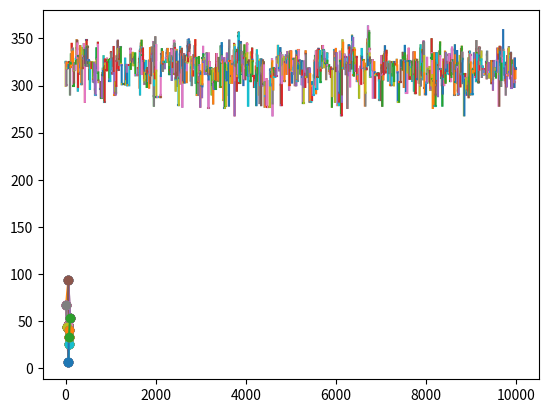

This figure's Python source:
import itertools
from operator import attrgetter
import numpy as np
import matplotlib.pyplot as plt
import random
import math
import copy


longevite = 20
nbVille = 9
population = 100
croisementParCycle = 30
cycleMax=10000
nbMutation = 10

def mutation (pop):
    for i in range (nbMutation):
        tmp=random.randint(0,len(pop)-1)
        pop[tmp].muter()

def mortIndividu(pop):
    newPop = []
    for i in range (0,len(pop)):
        if (pop[i].long>0):
            newPop.append(pop[i])
    return newPop

# Arrete de notre probleme
class Noeud:
    def __init__(self, coor,name):
        self.coor = coor
        self.name=name

class Circuit:
    def __init__(self):
        self.noeuds=[]
        self.cout=0
        self.long = longevite

    def genererCircuit(self,graphe):
        self.noeuds = graphe.noeuds
        random.shuffle(self.noeuds)
        self.updateCout()

    def swapDoublon(self,graphe):
        myNewCircuit=[]
        needToUpdate=False
        test=0
        for noeud in self.noeuds:
            if checkIfNameInCircuit(myNewCircuit,noeud.name):
                noeudsNeeded=graphe.getAllNoeudNotInCircuit(myNewCircuit)
                if(len(noeudsNeeded)>0):
                    test=random.choice(noeudsNeeded)
                    myNewCircuit.append(test)
                needToUpdate=True
            else:
                myNewCircuit.append(noeud)
        self.noeuds=myNewCircuit
        if needToUpdate:
            self.updateCout()
            
    def createWithNoeuds(self,noeuds):
            self.noeuds=noeuds
            self.updateCout()

    def muter(self):
        pos1 = random.randint(0,len(self.noeuds)-1)
        pos2 = random.randint(0,len(self.noeuds)-1)

        noeud1 = self.noeuds[pos1]
        noeud2 = self.noeuds[pos2]
        self.noeuds[pos1] = noeud2
        self.noeuds[pos2] = noeud1
        self.updateCout()

    
    def updateCout(self):
        newCout=0
        for i in range(len(self.noeuds)-1):
             newCout+=math.dist(self.noeuds[i].coor,self.noeuds[i+1].coor)
        newCout+=math.dist(self.noeuds[0].coor,self.noeuds[-1].coor)
        self.cout=newCout
    
    def croisement(self,circuitUseForCroisement,graphe):
        nbNoeud=len(circuitUseForCroisement.noeuds)
        randomIndex=random.randint(1,nbNoeud-1)
        tempCircuit1=self.noeuds[0:randomIndex]
        newCircuit=tempCircuit1
        for i in range(randomIndex,len(circuitUseForCroisement.noeuds)):
            addedValue=circuitUseForCroisement.noeuds[i]
            if(addedValue in newCircuit):
                addedValue=self.noeuds[i]
            newCircuit.append(circuitUseForCroisement.noeuds[i])
        myCircuitSon=Circuit()
        myCircuitSon.createWithNoeuds(newCircuit)
        myCircuitSon.swapDoublon(graphe)
        return myCircuitSon

    def plotCircuit(self):
        for i in range (len(self.noeuds)-1):
            x=[self.noeuds[i].coor[0],self.noeuds[i+1].coor[0]]
            y=[self.noeuds[i].coor[1],self.noeuds[i+1].coor[1]]
            plt.plot(x,y,marker = 'o')
        x=[self.noeuds[-1].coor[0],self.noeuds[0].coor[0]]
        y=[self.noeuds[-1].coor[1],self.noeuds[0].coor[1]]
        plt.plot(x,y,marker = 'o')
        plt.show()


        
    def print(self):
        string=""
        for i in range(len(self.noeuds)):
                string+=str(self.noeuds[i].name)+"->"
        string+=str(self.noeuds[0].name)
        string+="  cout:"+str(self.cout)
        print(string)
        
# Graphe
class Graphe:
    def __init__(self,noeuds):
        self.noeuds=noeuds
    def plot(self):
        for i in range(len(self.noeuds)):
            for j in range(i,len(self.noeuds)):                
                x=[self.noeuds[i].coor[0],self.noeuds[j].coor[0]]
                y=[self.noeuds[i].coor[1],self.noeuds[j].coor[1]]
                plt.plot(x,y,marker = 'o')                
                cout=math.dist(self.noeuds[i].coor,self.noeuds[j].coor)
        plt.show()

    def getAllNoeudNotInCircuit(self,circuit):
        result = []
        for noeud in self.noeuds:
            if checkIfNameInCircuit(circuit,noeud.name)==False:
                result.append(noeud)
        return result

def checkIfNameInCircuit(circuits,name):
    for noeud in circuits:
        if name == noeud.name:
            return True
    return False          

def retirerLesPires(circuits):
    if(len(circuits)>population):
        newListCircuit=[]
        for i in range(0,population):
            val = selection_roulette(circuits)
            newListCircuit.append(val)
        return newListCircuit
    else:
        return circuits
        


def ajouterPop(circuits,myGraphe):
    manquant = len(circuits)-population
    while (manquant<0 ):
        myRandomCircuit=Circuit()
        myRandomCircuit.genererCircuit(myGraphe)
        copyOfCircuit=copy.deepcopy(myRandomCircuit)
        copyOfCircuit.updateCout()
        circuits.append(copyOfCircuit)
        manquant+=1

def calculNoeud(noeuds):
    newCout=0
    for i in range(len(noeuds)-1):
            newCout+=math.dist(noeuds[i].coor,noeuds[i+1].coor)
    newCout+=math.dist(noeuds[0].coor,noeuds[-1].coor)
    return newCout
def verification(circuit):
    listNoeud=circuit.noeuds
    allPermut=list(itertools.permutations(listNoeud))
    min=calculNoeud(allPermut[0])
    for permut in allPermut:
        value=calculNoeud(permut)
        if(value<min):
            min=value
    print("Valeur minale code dure: "+str(min))

def selection_roulette(circuits):
    max = sum(1/circuit.cout for circuit in circuits)
    pick = random.uniform(0, max)
    current = 0
    for circuit in circuits:
        current += 1/circuit.cout
        if current > pick:
            return circuit

def moy(listCircuit):
    min=listCircuit[0].cout
    for x in listCircuit:
        if x.cout<min:
            min=x.cout
    return min
def plot_moyenne(moy):
    for i in range(len(moy)-1):
        x=moy[i][0],moy[i+1][0]
        y=moy[i][1],moy[i+1][1]
        plt.plot(x,y)
    plt.show()
def getMin(liste):
    min=liste[0].cout
    minIndex=0
    for i in range (len(liste)):
        if liste[i].cout<min:
            min=liste[i].cout
            minIndex=i
    return liste[minIndex]

def main():
    listNoeuds=[]
    listCircuit=[]
    listVal=[]
    for i in range(nbVille):
        randX=random.randint(1,100)
        randY=random.randint(1,100)
        noeud=Noeud([randX,randY],i)
        listNoeuds.append(noeud)
    myGraphe=Graphe(listNoeuds)
    myGraphe.plot()

    # Generation des circuits
    for i in range(population):
        myRandomCircuit=Circuit()
        myRandomCircuit.genererCircuit(myGraphe)
        copyOfCircuit=copy.deepcopy(myRandomCircuit)
        copyOfCircuit.updateCout()
        listCircuit.append(copyOfCircuit)
        
    # On Mute, on Croise, On reture pire, on supprime longeivité
    for j in range(cycleMax):

        #Croisement
        
        for i in range (0):
            parent1 = selection_roulette(listCircuit)
            parent2 = selection_roulette(listCircuit)
            if(parent1!=parent2):
                enfant = parent1.croisement(parent2,myGraphe)
                enfant.print()
                parent1.long -=1
                parent2.long -=1
                listCircuit.append(copy.deepcopy(enfant))
    
        mutation(listCircuit)
        listCircuit=mortIndividu(listCircuit)
        listCircuit=retirerLesPires(listCircuit)
        ajouterPop(listCircuit,myGraphe)
        
        print("-----------Epoque "+str(j)+"----------------")
        tot=moy(listCircuit)
        listVal.append((j,tot))
        for x in listCircuit:
            print("---------------------------")
            x.print()
            print(x.cout)
    print("Fini")
    
    verification(listCircuit[0])
    plot_moyenne(listVal)
    plusPetitChemin = getMin(listCircuit)
    plusPetitChemin.print()
    plusPetitChemin.plotCircuit()
if __name__ == "__main__":
    main()

